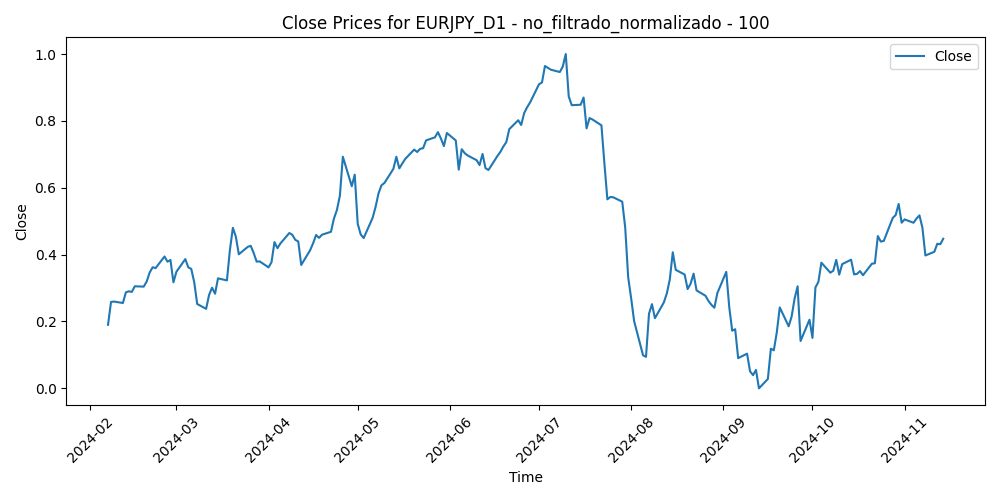

The data file committed next to this chart (first rows):
Time, Close, Volume, diferencia_media_100
2024-02-07, 0.1901, 0.0904, 0.4023
2024-02-08, 0.2585, 0.09585, 0.3346
2024-02-09, 0.2597, 0.0879, 0.3348
2024-02-12, 0.2553, 0.0449, 0.3411
2024-02-13, 0.2872, 0.0814, 0.3107
2024-02-14, 0.2903, 0.06935, 0.3096
2024-02-15, 0.2884, 0.06984, 0.3136
2024-02-16, 0.3054, 0.0703, 0.2989
2024-02-19, 0.3043, 0.0, 0.3021
2024-02-20, 0.3195, 0.06826, 0.2889
2024-02-21, 0.3464, 0.06847, 0.2646
2024-02-22, 0.3622, 0.09544, 0.2522
2024-02-23, 0.3598, 0.05121, 0.258
2024-02-26, 0.3945, 0.06375, 0.2265
2024-02-27, 0.3788, 0.04276, 0.2451
2024-02-28, 0.3841, 0.04987, 0.2432
2024-02-29, 0.3172, 0.1075, 0.3133
2024-03-01, 0.3487, 0.08071, 0.2836
2024-03-04, 0.3867, 0.0494, 0.2482
2024-03-05, 0.3619, 0.07646, 0.2764
2024-03-06, 0.3574, 0.08872, 0.2836
2024-03-07, 0.3173, 0.1304, 0.3261
2024-03-08, 0.2524, 0.1343, 0.3935
2024-03-11, 0.2379, 0.1849, 0.4092
2024-03-12, 0.2796, 0.2373, 0.3684
2024-03-13, 0.3012, 0.1781, 0.3476
2024-03-14, 0.283, 0.1936, 0.3674
2024-03-15, 0.329, 0.1842, 0.3226
2024-03-18, 0.3229, 0.1247, 0.3306
2024-03-19, 0.4138, 0.2533, 0.2415
2024-03-20, 0.4802, 0.222, 0.1778
2024-03-21, 0.4536, 0.2846, 0.207
2024-03-22, 0.4011, 0.2213, 0.2625
2024-03-25, 0.4232, 0.1352, 0.2424
2024-03-26, 0.4265, 0.1463, 0.2411
2024-03-27, 0.4049, 0.1771, 0.2645
2024-03-28, 0.3791, 0.1776, 0.292
2024-03-29, 0.3799, 0.1079, 0.292
2024-04-01, 0.3619, 0.09781, 0.311
2024-04-02, 0.3774, 0.1648, 0.2959
2024-04-03, 0.4375, 0.1311, 0.236
2024-04-04, 0.4192, 0.1205, 0.2549
2024-04-05, 0.4336, 0.2284, 0.2403
2024-04-08, 0.4647, 0.121, 0.2094
2024-04-09, 0.4594, 0.1175, 0.2156
2024-04-10, 0.4443, 0.2058, 0.2321
2024-04-11, 0.4393, 0.2609, 0.2384
2024-04-12, 0.3692, 0.2229, 0.3097
2024-04-15, 0.4133, 0.268, 0.2654
2024-04-16, 0.4341, 0.2593, 0.2447
2024-04-17, 0.4588, 0.2239, 0.2208
2024-04-18, 0.4501, 0.1762, 0.2308
2024-04-19, 0.4596, 0.3236, 0.2229
2024-04-22, 0.4683, 0.1302, 0.216
2024-04-23, 0.5077, 0.1511, 0.1792
2024-04-24, 0.5335, 0.1162, 0.1567
2024-04-25, 0.5759, 0.195, 0.1179
2024-04-26, 0.6929, 0.2434, 0.004927
2024-04-29, 0.6046, 0.4443, 0.1008
2024-04-30, 0.6392, 0.2102, 0.0722
... 142 more rows
